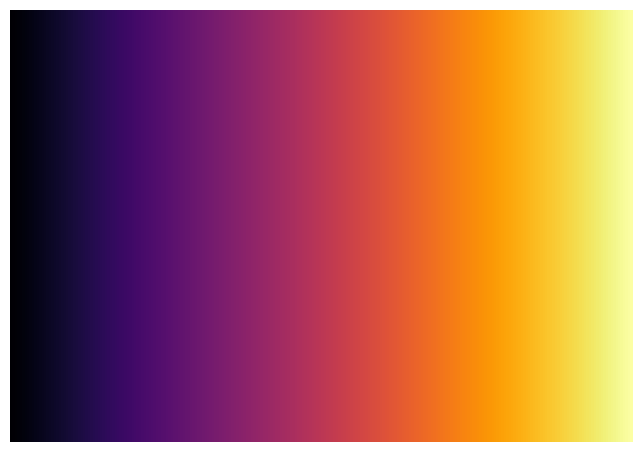

Here is the Python script that generated this plot:
import matplotlib.pyplot as plt
import matplotlib as mpl
from matplotlib.colors import ListedColormap
import numpy as np

# Choose colormap
cmap = plt.cm.inferno

# Get the colormap colors
cmap_size = cmap.N
alpha_size = cmap.N
my_cmap = cmap(np.arange(cmap_size))
alpha_val = np.linspace(0, 1, alpha_size)

bivariate_cm = [np.array([my_cmap[i], ]*alpha_size) for i in range(cmap_size)]

for arr in bivariate_cm:
    arr[:, -1] = alpha_val

# Make a figure and axes with dimensions as desired.
fig = plt.figure()

#  rect [left, bottom, width, height]
cmap_N = 256
fig_size = plt.rcParams['figure.figsize']
width = 0.0038

axes_arr = [fig.add_axes([width*(1+i), 0.05, width, 0.9]) for i in range(cmap_N)]

for ax, cmap in zip(axes_arr, bivariate_cm):
    my_cmap = ListedColormap(cmap)
    cb = mpl.colorbar.ColorbarBase(ax, cmap=my_cmap)
    cb.outline.set_visible(False)
    cb.set_ticks([])

plt.show()
